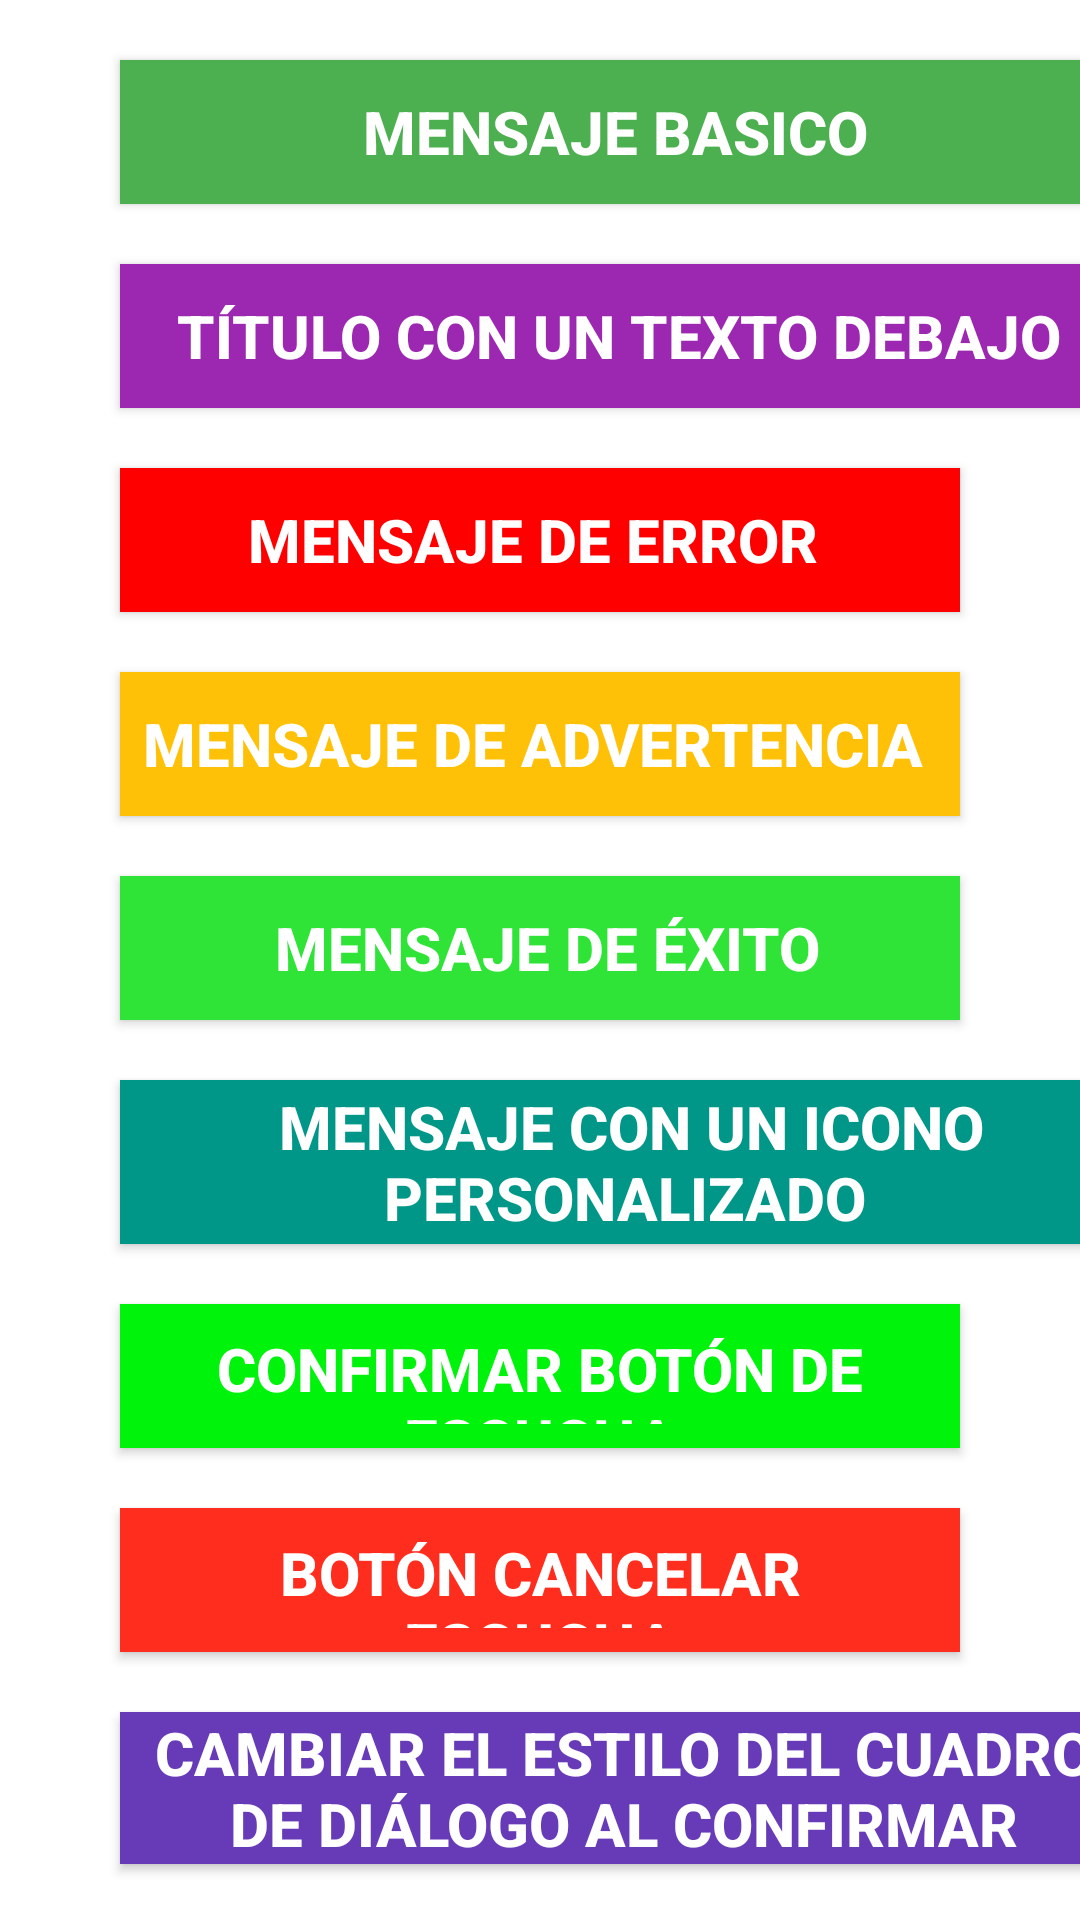

Here is an Android app screen rendered from its layout file. Give the layout XML and the strings, colors and styles it references.
<!-- AndroidManifest.xml: application theme Theme.Alert_WebV_Piccaso -->
<!-- res/layout/activity_alert_sweet.xml -->
<?xml version="1.0" encoding="utf-8"?>
<LinearLayout xmlns:android="http://schemas.android.com/apk/res/android"
    xmlns:app="http://schemas.android.com/apk/res-auto"
    xmlns:tools="http://schemas.android.com/tools"
    android:layout_width="match_parent"
    android:layout_height="match_parent"
    android:orientation="vertical"
    tools:context=".AlertSweet">

    <Button
        android:id="@+id/btn1"
        android:layout_width="330dp"
        android:layout_height="wrap_content"
        android:layout_marginLeft="40dp"
        android:layout_marginTop="20dp"
        android:layout_marginRight="40dp"
        android:background="#4CAF50"
        android:padding="8dp"
        android:text="Mensaje basico"
        android:textColor="#ffffff"
        android:textSize="20dp"
        android:textStyle="bold" />

    <Button
        android:id="@+id/btn2"
        android:layout_width="333dp"
        android:layout_height="wrap_content"
        android:layout_marginLeft="40dp"
        android:layout_marginTop="20dp"
        android:layout_marginRight="40dp"
        android:background="#9C27B0"
        android:padding="8dp"
        android:text=" Título con un texto debajo "
        android:textColor="#ffffff"
        android:textSize="20dp"
        android:textStyle="bold" />

    <Button
        android:background = "#FF0000"
        android:textColor = "#ffffff"
        android:textStyle = "bold"
        android:textSize = "20dp"
        android:padding = "8dp"
        android:layout_marginTop = "20dp"
        android:layout_marginRight = "40dp"
        android:layout_marginLeft = "40dp"
        android:text = "Mensaje de error "
        android:id = "@+id/btn3"
        android:layout_width = "match_parent"
        android:layout_height = "48dp"/>

    <Button
        android:background = "#FFC107"
        android:textColor = "#ffffff"
        android:textStyle = "bold"
        android:textSize = "20dp"
        android:padding = "8dp"
        android:layout_marginTop = "20dp"
        android:layout_marginRight = "40dp"
        android:layout_marginLeft = "40dp"
        android:text = "mensaje de advertencia "
        android:id = "@+id/btn4"
        android:layout_width = "match_parent"
        android:layout_height = "48dp"/>

    <Button
        android:background = "#2FE437"
        android:textColor = "#ffffff"
        android:textStyle = "bold"
        android:textSize = "20dp"
        android:padding = "8dp"
        android:layout_marginTop = "20dp"
        android:layout_marginRight = "40dp"
        android:layout_marginLeft = "40dp"
        android:text = " Mensaje de éxito"
        android:id = "@+id/btn5"
        android:layout_width = "match_parent"
        android:layout_height = "48dp"/>

    <Button
        android:id="@+id/btn6"
        android:layout_width="336dp"
        android:layout_height="wrap_content"
        android:layout_marginLeft="40dp"
        android:layout_marginTop="20dp"
        android:layout_marginRight="40dp"
        android:background="#009688"
        android:padding="2dp"
        android:text=" Mensaje con un icono personalizado"
        android:textColor="#ffffff"
        android:textSize="20dp"
        android:textStyle="bold" />

    <Button
        android:background = "#00F30A"
        android:textColor = "#ffffff"
        android:textStyle = "bold"
        android:textSize = "20dp"
        android:padding = "8dp"
        android:layout_marginTop = "20dp"
        android:layout_marginRight = "40dp"
        android:layout_marginLeft = "40dp"
        android:text = "Confirmar botón de escucha"
        android:id = "@+id/btn7"
        android:layout_width = "match_parent"
        android:layout_height = "48dp"/>

    <Button
        android:background = "#FF2D1E"
        android:textColor = "#ffffff"
        android:textStyle = "bold"
        android:textSize = "20dp"
        android:padding = "8dp"
        android:layout_marginTop = "20dp"
        android:layout_marginRight = "40dp"
        android:layout_marginLeft = "40dp"
        android:text = "Botón Cancelar escucha"
        android:id = "@+id/btn8"
        android:layout_width = "match_parent"
        android:layout_height = "48dp"/>

    <Button
        android:id="@+id/btn9"
        android:layout_width="336dp"
        android:layout_height="wrap_content"
        android:layout_marginLeft="40dp"
        android:layout_marginTop="20dp"
        android:layout_marginRight="40dp"
        android:background="#673AB7"
        android:text="Cambiar el estilo del cuadro de diálogo al confirmar"
        android:textColor="#ffffff"
        android:textSize="20dp"
        android:textStyle="bold" />


</LinearLayout>
<!-- resources referenced by this layout -->
<resources>
  <style name="Theme.Alert_WebV_Piccaso" parent="Theme.MaterialComponents.DayNight.DarkActionBar">
          
          <item name="colorPrimary">@color/purple_700</item>
          <item name="colorPrimaryVariant">@color/purple_700</item>
          <item name="colorOnPrimary">@color/white</item>
          
          <item name="colorSecondary">@color/teal_200</item>
          <item name="colorSecondaryVariant">@color/teal_700</item>
          <item name="colorOnSecondary">@color/black</item>
          
          <item name="android:statusBarColor" tools:targetApi="l">?attr/colorPrimaryVariant</item>
          
      </style>
  <color name="purple_700">#FF9800</color>
  <color name="white">#FFFFFFFF</color>
  <color name="teal_200">#FF03DAC5</color>
  <color name="teal_700">#FF018786</color>
  <color name="black">#FF000000</color>
</resources>
